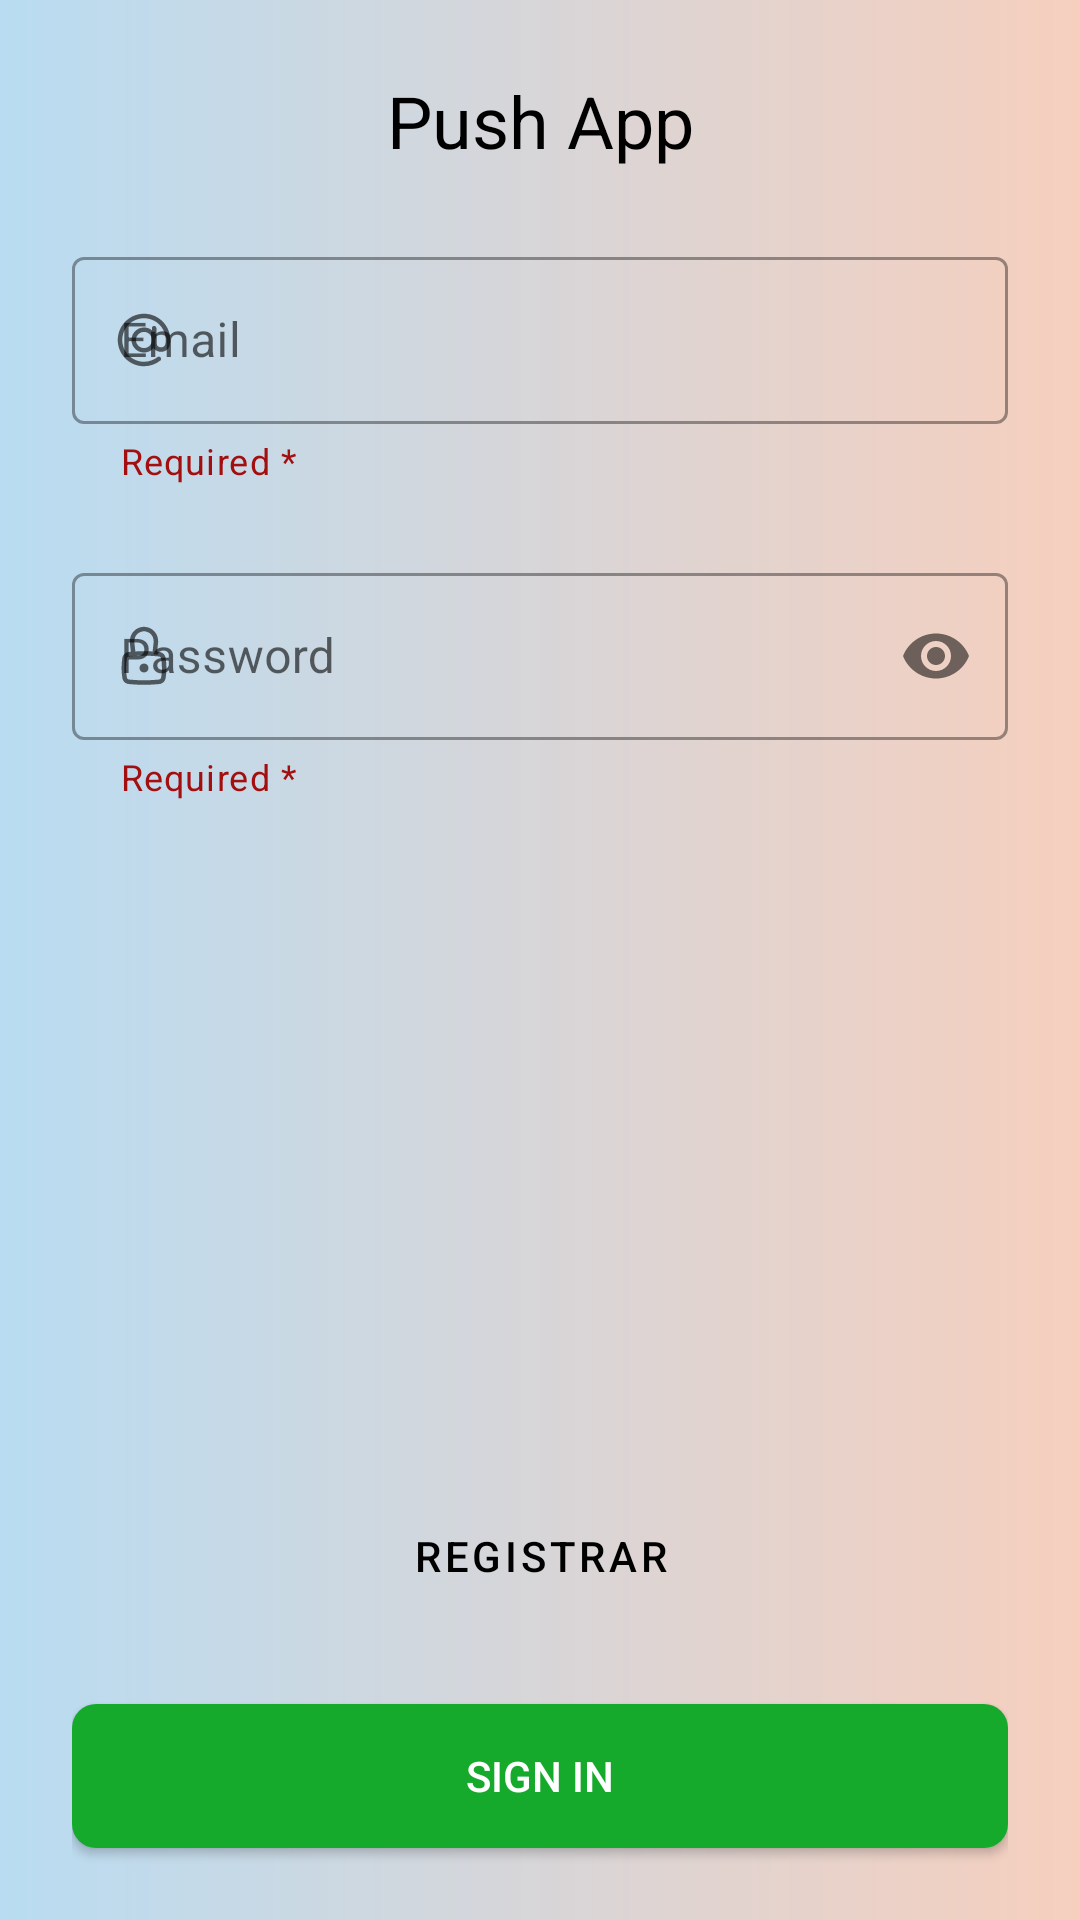

Write the Android layout XML for this screen, with the resource values it uses.
<!-- AndroidManifest.xml: application theme Theme.PushApp -->
<!-- res/layout/fragment_login.xml -->
<?xml version="1.0" encoding="utf-8"?>
<androidx.constraintlayout.widget.ConstraintLayout xmlns:android="http://schemas.android.com/apk/res/android"
    xmlns:app="http://schemas.android.com/apk/res-auto"
    android:layout_width="match_parent"
    android:layout_height="match_parent"
    android:background="@drawable/gradient_background"
    android:paddingHorizontal="24dp">

    <androidx.appcompat.widget.AppCompatTextView
        android:id="@+id/tvLoginScreenTitle"
        android:layout_width="wrap_content"
        android:layout_height="wrap_content"
        android:layout_marginTop="24dp"
        android:text="@string/login_screen_title"
        android:textColor="@color/black"
        android:textSize="24sp"
        app:layout_constraintEnd_toEndOf="parent"
        app:layout_constraintStart_toStartOf="parent"
        app:layout_constraintTop_toTopOf="parent" />

    <com.google.android.material.textfield.TextInputLayout
        android:id="@+id/ilUserEmail"
        style="@style/Widget.MaterialComponents.TextInputLayout.OutlinedBox"
        android:layout_width="0dp"
        android:layout_height="wrap_content"
        android:layout_marginTop="24dp"
        app:helperText="Required *"
        android:hint="@string/email"
        app:helperTextTextColor="@color/red_primary"
        app:layout_constraintEnd_toEndOf="parent"
        app:layout_constraintStart_toStartOf="parent"
        app:layout_constraintTop_toBottomOf="@id/tvLoginScreenTitle"
        app:startIconDrawable="@drawable/ic_email">

        <com.google.android.material.textfield.TextInputEditText
            android:id="@+id/itUserEmail"
            android:layout_width="match_parent"
            android:layout_height="wrap_content"
            android:inputType="textEmailAddress" />

    </com.google.android.material.textfield.TextInputLayout>

    <com.google.android.material.textfield.TextInputLayout
        android:id="@+id/ilUserPassword"
        style="@style/Widget.MaterialComponents.TextInputLayout.OutlinedBox"
        android:layout_width="0dp"
        android:layout_height="wrap_content"
        android:layout_marginTop="24dp"
        android:hint="@string/password"
        app:helperText="Required *"
        app:helperTextTextColor="@color/red_primary"
        app:layout_constraintEnd_toEndOf="parent"
        app:layout_constraintStart_toStartOf="parent"
        app:layout_constraintTop_toBottomOf="@id/ilUserEmail"
        app:passwordToggleEnabled="true"
        app:startIconDrawable="@drawable/ic_lock">

        <com.google.android.material.textfield.TextInputEditText
            android:id="@+id/itUserPassword"
            android:layout_width="match_parent"
            android:layout_height="wrap_content"
            android:inputType="textPassword" />

    </com.google.android.material.textfield.TextInputLayout>

    <Button
        android:id="@+id/btRegister"
        style="?attr/materialButtonOutlinedStyle"
        android:layout_width="0dp"
        android:padding="16dp"
        android:layout_height="wrap_content"
        android:layout_marginBottom="24dp"
        android:text="@string/register"
        android:textColor="@color/black"
        app:layout_constraintBottom_toTopOf="@id/btSignIn"
        app:layout_constraintEnd_toEndOf="parent"
        app:layout_constraintStart_toStartOf="parent" />

    <androidx.appcompat.widget.AppCompatButton
        android:id="@+id/btSignIn"
        android:layout_width="0dp"
        android:layout_height="wrap_content"
        android:layout_marginBottom="24dp"
        android:background="@drawable/button_selector"
        android:text="@string/sign_in"
        android:textColor="@color/white"
        app:layout_constraintBottom_toBottomOf="parent"
        app:layout_constraintEnd_toEndOf="parent"
        app:layout_constraintStart_toStartOf="parent" />

</androidx.constraintlayout.widget.ConstraintLayout>
<!-- resources referenced by this layout -->
<resources>
  <color name="black">#FF000000</color>
  <color name="red_primary">#A30E0E</color>
  <color name="white">#FFFFFFFF</color>
  <!-- drawable button_selector (drawable) -->
  <?xml version="1.0" encoding="utf-8"?>
  <selector xmlns:android="http://schemas.android.com/apk/res/android">
      <item android:state_enabled="true" android:drawable="@drawable/shape_rounded_green" />
      <item android:state_enabled="false" android:drawable="@drawable/shape_rounded_gray"/>
  </selector>
  <!-- drawable gradient_background (drawable) -->
  <?xml version="1.0" encoding="utf-8"?>
  <shape xmlns:android="http://schemas.android.com/apk/res/android">
  
      <gradient android:angle="180" android:startColor="#F6CFBE" android:endColor="#B9DCF2"/>
  </shape>
  <string name="email">Email</string>
  <string name="login_screen_title">Push App</string>
  <string name="password">Password</string>
  <string name="register">Registrar</string>
  <string name="sign_in">Sign in</string>
  <style name="Theme.PushApp" parent="Theme.MaterialComponents.DayNight.NoActionBar">
          
          <item name="colorPrimary">@color/purple_500</item>
          <item name="colorPrimaryVariant">@color/purple_700</item>
          <item name="colorOnPrimary">@color/white</item>
          
          <item name="colorSecondary">@color/teal_200</item>
          <item name="colorSecondaryVariant">@color/teal_700</item>
          <item name="colorOnSecondary">@color/black</item>
          
          <item name="android:statusBarColor" tools:targetApi="l">@color/black</item>
          
      </style>
  <!-- drawable shape_rounded_green (drawable) -->
  <?xml version="1.0" encoding="utf-8"?>
  <shape xmlns:android="http://schemas.android.com/apk/res/android">
      <solid android:color="@color/green_primary"/>
      <corners android:radius="8dp"/>
  </shape>
  <!-- drawable shape_rounded_gray (drawable) -->
  <?xml version="1.0" encoding="utf-8"?>
  <shape xmlns:android="http://schemas.android.com/apk/res/android">
      <solid android:color="@color/gray"/>
      <corners android:radius="8dp"/>
  </shape>
  <color name="purple_500">#FF6200EE</color>
  <color name="purple_700">#FF3700B3</color>
  <color name="teal_200">#FF03DAC5</color>
  <color name="teal_700">#FF018786</color>
  <color name="green_primary">#15AA2C</color>
  <color name="gray">#E8E8E8</color>
</resources>
